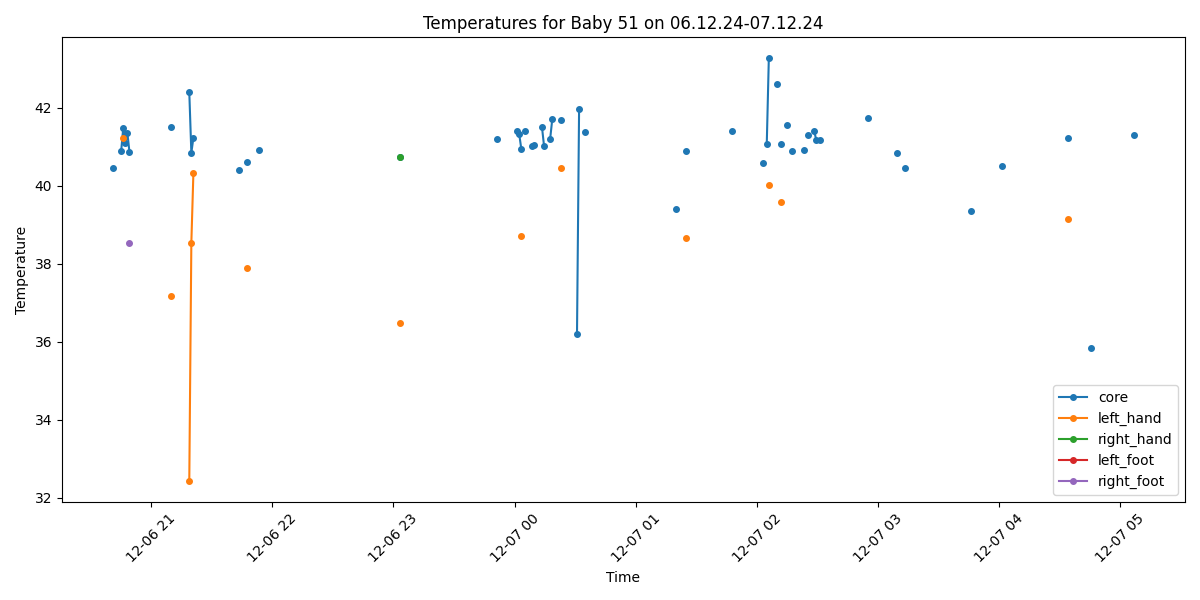

The data file committed next to this chart (first rows):
Process, Image Path, core, left_hand, right_hand, left_foot, right_foot, limbs_avg, core_minus_limbs, diagnosis
False, /data/uabcvmsc/shared/newborn/51/06.12.2…, , , , , , , , 
False, /data/uabcvmsc/shared/newborn/51/06.12.2…, , , , , , , , 
False, /data/uabcvmsc/shared/newborn/51/06.12.2…, , , , , , , , 
True, /data/uabcvmsc/shared/newborn/51/06.12.2…, 40.47, , , , , , , Fever
True, /data/uabcvmsc/shared/newborn/51/06.12.2…, , , , , , , , No core temperature
False, /data/uabcvmsc/shared/newborn/51/06.12.2…, , , , , , , , 
False, /data/uabcvmsc/shared/newborn/51/06.12.2…, , , , , , , , 
True, /data/uabcvmsc/shared/newborn/51/06.12.2…, 40.9, , , , , , , Fever
True, /data/uabcvmsc/shared/newborn/51/06.12.2…, 41.49, 41.24, , , , 41.24, 0.25, Fever
True, /data/uabcvmsc/shared/newborn/51/06.12.2…, 41.09, , , , , , , Fever
True, /data/uabcvmsc/shared/newborn/51/06.12.2…, 41.36, , , , , , , Fever
True, /data/uabcvmsc/shared/newborn/51/06.12.2…, 40.87, , , , 38.54, 38.54, 2.33, Fever
False, /data/uabcvmsc/shared/newborn/51/06.12.2…, , , , , , , , 
False, /data/uabcvmsc/shared/newborn/51/06.12.2…, , , , , , , , 
False, /data/uabcvmsc/shared/newborn/51/06.12.2…, , , , , , , , 
False, /data/uabcvmsc/shared/newborn/51/06.12.2…, , , , , , , , 
False, /data/uabcvmsc/shared/newborn/51/06.12.2…, , , , , , , , 
False, /data/uabcvmsc/shared/newborn/51/06.12.2…, , , , , , , , 
False, /data/uabcvmsc/shared/newborn/51/06.12.2…, , , , , , , , 
False, /data/uabcvmsc/shared/newborn/51/06.12.2…, , , , , , , , 
False, /data/uabcvmsc/shared/newborn/51/06.12.2…, , , , , , , , 
False, /data/uabcvmsc/shared/newborn/51/06.12.2…, , , , , , , , 
False, /data/uabcvmsc/shared/newborn/51/06.12.2…, , , , , , , , 
False, /data/uabcvmsc/shared/newborn/51/06.12.2…, , , , , , , , 
False, /data/uabcvmsc/shared/newborn/51/06.12.2…, , , , , , , , 
False, /data/uabcvmsc/shared/newborn/51/06.12.2…, , , , , , , , 
False, /data/uabcvmsc/shared/newborn/51/06.12.2…, , , , , , , , 
False, /data/uabcvmsc/shared/newborn/51/06.12.2…, , , , , , , , 
False, /data/uabcvmsc/shared/newborn/51/06.12.2…, , , , , , , , 
False, /data/uabcvmsc/shared/newborn/51/06.12.2…, , , , , , , , 
False, /data/uabcvmsc/shared/newborn/51/06.12.2…, , , , , , , , 
True, /data/uabcvmsc/shared/newborn/51/06.12.2…, 41.5, 37.18, , , , 37.18, 4.32, Fever and Peripheral shutdown
False, /data/uabcvmsc/shared/newborn/51/06.12.2…, , , , , , , , 
False, /data/uabcvmsc/shared/newborn/51/06.12.2…, , , , , , , , 
False, /data/uabcvmsc/shared/newborn/51/06.12.2…, , , , , , , , 
False, /data/uabcvmsc/shared/newborn/51/06.12.2…, , , , , , , , 
False, /data/uabcvmsc/shared/newborn/51/06.12.2…, , , , , , , , 
False, /data/uabcvmsc/shared/newborn/51/06.12.2…, , , , , , , , 
False, /data/uabcvmsc/shared/newborn/51/06.12.2…, , , , , , , , 
False, /data/uabcvmsc/shared/newborn/51/06.12.2…, , , , , , , , 
True, /data/uabcvmsc/shared/newborn/51/06.12.2…, 42.4, 32.43, , , , 32.43, 9.97, Fever and Peripheral shutdown
True, /data/uabcvmsc/shared/newborn/51/06.12.2…, 40.85, 38.54, , , , 38.54, 2.31, Fever
True, /data/uabcvmsc/shared/newborn/51/06.12.2…, 41.23, 40.33, , , , 40.33, 0.9, Fever
False, /data/uabcvmsc/shared/newborn/51/06.12.2…, , , , , , , , 
False, /data/uabcvmsc/shared/newborn/51/06.12.2…, , , , , , , , 
False, /data/uabcvmsc/shared/newborn/51/06.12.2…, , , , , , , , 
False, /data/uabcvmsc/shared/newborn/51/06.12.2…, , , , , , , , 
False, /data/uabcvmsc/shared/newborn/51/06.12.2…, , , , , , , , 
False, /data/uabcvmsc/shared/newborn/51/06.12.2…, , , , , , , , 
False, /data/uabcvmsc/shared/newborn/51/06.12.2…, , , , , , , , 
False, /data/uabcvmsc/shared/newborn/51/06.12.2…, , , , , , , , 
False, /data/uabcvmsc/shared/newborn/51/06.12.2…, , , , , , , , 
False, /data/uabcvmsc/shared/newborn/51/06.12.2…, , , , , , , , 
True, /data/uabcvmsc/shared/newborn/51/06.12.2…, , , , , , , , No core temperature
False, /data/uabcvmsc/shared/newborn/51/06.12.2…, , , , , , , , 
False, /data/uabcvmsc/shared/newborn/51/06.12.2…, , , , , , , , 
False, /data/uabcvmsc/shared/newborn/51/06.12.2…, , , , , , , , 
False, /data/uabcvmsc/shared/newborn/51/06.12.2…, , , , , , , , 
False, /data/uabcvmsc/shared/newborn/51/06.12.2…, , , , , , , , 
False, /data/uabcvmsc/shared/newborn/51/06.12.2…, , , , , , , , 
... 440 more rows
